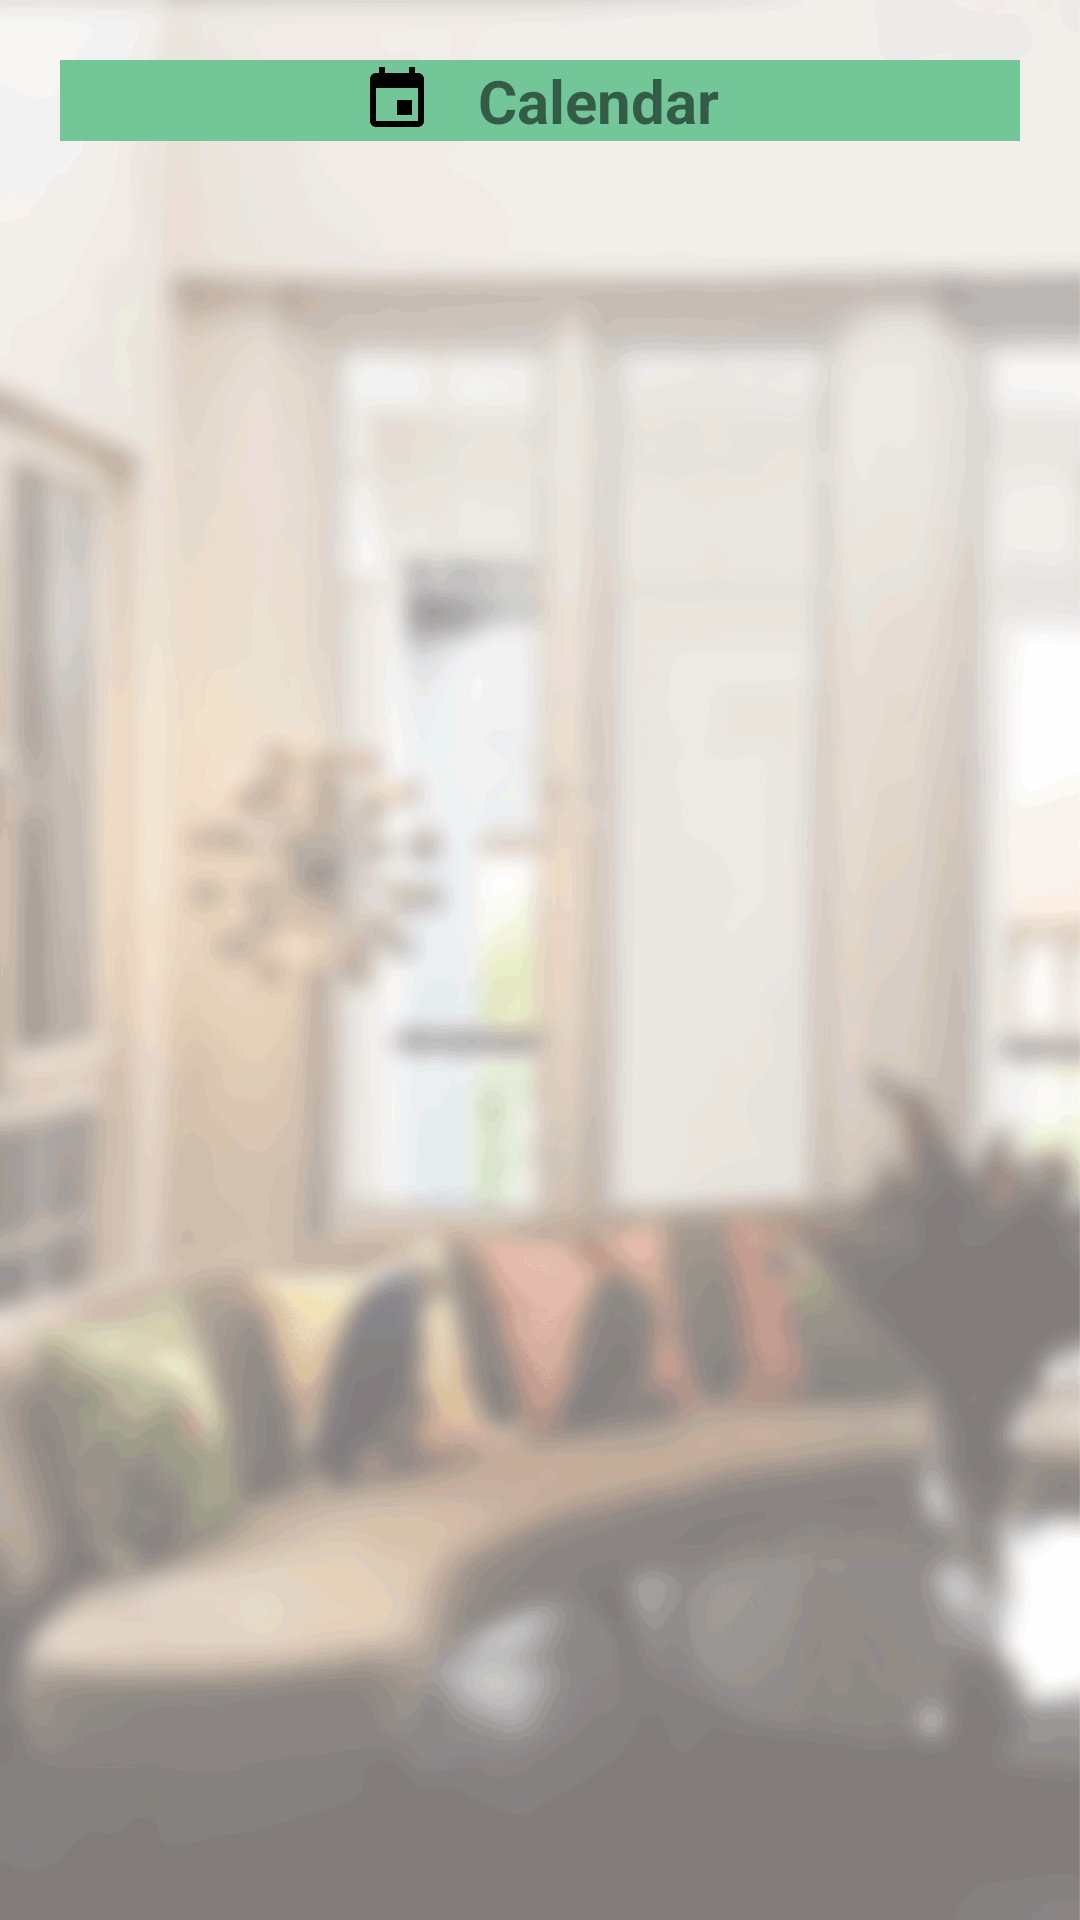

Produce the Android XML layout that renders to this screen, including the resource entries it uses.
<!-- AndroidManifest.xml: application theme Theme.AppCompat.Light.NoActionBar -->
<!-- res/layout/fragment_calendar.xml -->
<FrameLayout xmlns:android="http://schemas.android.com/apk/res/android"
    xmlns:tools="http://schemas.android.com/tools"
    android:layout_width="match_parent"
    android:layout_height="match_parent"
    xmlns:app="http://schemas.android.com/apk/res-auto"
    tools:context="com.ns.siddiqui.sazal.clny_v20.CalendarFragment"
    android:background="@drawable/bg">


    <LinearLayout
        android:orientation="vertical"
        android:layout_width="match_parent"
        android:layout_height="match_parent"
        android:layout_marginTop="20dp"
        android:layout_marginLeft="20dp"
        android:layout_marginRight="20dp">
        <LinearLayout
            android:orientation="horizontal"
            android:layout_width="match_parent"
            android:layout_height="wrap_content"
            android:background="@color/background"
            android:gravity="center">

            <ImageView
                android:layout_width="wrap_content"
                android:layout_height="wrap_content"
                app:srcCompat="@drawable/ic_insert_invitation_black_24dp"
                android:id="@+id/imageView4" />

            <TextView
                android:text="   Calendar"
                android:layout_width="wrap_content"
                android:layout_height="wrap_content"
                android:id="@+id/textView2"
                android:textStyle="bold"
                android:textSize="20sp"/>
        </LinearLayout>

        <LinearLayout
            android:layout_width="match_parent"
            android:layout_height="wrap_content"
            android:orientation="vertical"
            android:layout_marginTop="20dp">

            <LinearLayout
                android:id="@+id/calendar1"
                android:layout_width="match_parent"
                android:layout_height="wrap_content"
                android:orientation="vertical">
            </LinearLayout>


        </LinearLayout>

    </LinearLayout>



</FrameLayout>
<!-- resources referenced by this layout -->
<resources>
  <color name="background">#72c698</color>
  <!-- drawable bg: png bitmap (drawable-hdpi, 421958 bytes) -->
  <!-- drawable ic_insert_invitation_black_24dp (drawable) -->
  <vector xmlns:android="http://schemas.android.com/apk/res/android"
          android:width="24dp"
          android:height="24dp"
          android:viewportWidth="24.0"
          android:viewportHeight="24.0">
      <path
          android:fillColor="#FF000000"
          android:pathData="M17,12h-5v5h5v-5zM16,1v2L8,3L8,1L6,1v2L5,3c-1.11,0 -1.99,0.9 -1.99,2L3,19c0,1.1 0.89,2 2,2h14c1.1,0 2,-0.9 2,-2L21,5c0,-1.1 -0.9,-2 -2,-2h-1L18,1h-2zM19,19L5,19L5,8h14v11z"/>
  </vector>
</resources>
